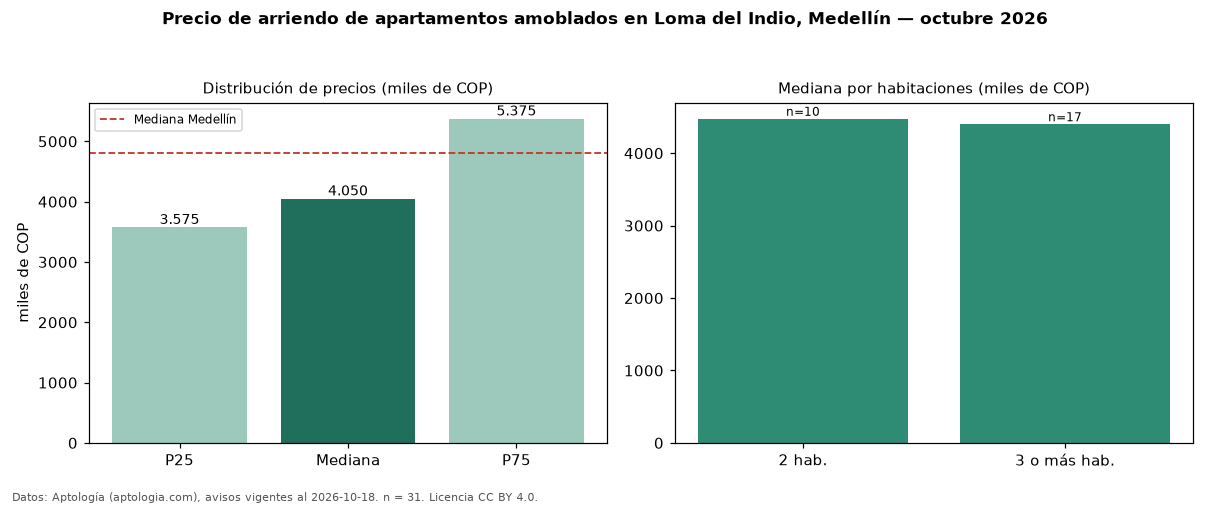

Data behind this chart, as committed beside it:
seccion, metrica, valor, moneda, n
filtro, amob, amoblados, , 31
precio, p25, 3575000, COP, 31
precio, mediana, 4050000, COP, 31
precio, p75, 5375000, COP, 31
precio, minimo, 1111111, COP, 31
precio, maximo, 8500000, COP, 31
m2, mediana_precio_m2, 59638, COP, 30
m2, area_mediana_m2, 71.0, m2, 30
banos, mediana_banos, 2.0, , 
estrato, estrato_mas_frecuente, 5, , 31
habitaciones, 2, 4475000, COP, 10
habitaciones, 3+, 4400000, COP, 17
ciudad, mediana_ciudad_referencia, 4800000, COP, 
ciudad, mediana_m2_ciudad, 49206, COP, 
fuente, fecha_datos, 2026-10-18, , 
fuente, atribucion, https://www.aptologia.com/arriendo/medel…, , 
fuente, licencia, CC BY 4.0, , 
